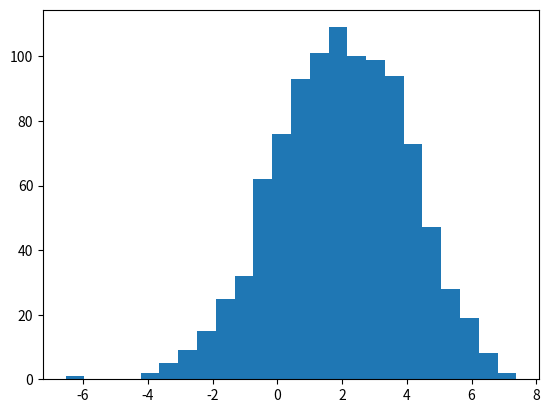

The script that saved this image:
import numpy as np
from random import random

# BASIC FUNCTIONS #

def mean(sample):
    return np.average(sample)

def variance(sample):
    return np.var(sample)

def stdDeviation(sample):
    return np.std(sample)

def skewness(sample):

    m = np.average(sample)
    sk = 0
    for i in sample:

        sk += (i - m)**3
    
    return sk/((len(sample)-1)*(np.std(sample)**3))

def kurtosis(sample):

    m = np.average(sample)
    k = 0

    for i in sample:
        k += (i - m)**4
    
    return k/((len(sample)-1)*np.std(sample)**4)

def stat(sample):
        '''functions that returns mvsk moments of data pdf'''

        m = np.average(sample)
        v = np.var(sample)
        s = skewness(sample)
        k = kurtosis(sample)

        return m,v,s,k
   
# CLASSES #

class toy_Gauss:

    def __init__(self,mean=0,sigma=1,N=1000,n=100) -> None:
        
        self.mean = mean
        self.sigma = sigma
        self.sample = self.normal(N,n)
        self.bins = self.sturges(self.sample)
        self.stats = stat(self.sample)

    def sturges(self,sample):
        '''returns the surges function applied to the sample length'''

        N = len(sample)
        return int(np.ceil(1+3.322*np.log(N)))

    def normal(self,N,n):
        '''toy normal distribution'''

        delta = np.sqrt(3*n)*self.sigma
        a = np.empty(N)

        for i in range(N):

            a[i] = np.average([ np.random.uniform(self.mean-delta , self.mean+delta) for j in range(n) ])
    
        return a  

class toy_Exp:

    def __init__(self,t_o=1,N=1000):
        
        self.t_o = t_o
        self.N = N
        self.bins = int(np.ceil(1+3.322*np.log(N)))
        self.sample = self.exponential()
        self.stats = stat(self.sample)

    def sgl_evt(self):
        '''return number that behave like an exponential '''

        return -self.t_o*np.log(1-random())

    def exponential(self):
        '''returns a toy exponential sample'''

        return [self.sgl_evt() for i in range(self.N)]
    
class toy_Poiss:

    def __init__(self,t_o,t_Max,N):

        self.t_o    = t_o
        self.t_Max  = t_Max
        self.N      = N

        self.bins = int(np.ceil(1+3.322*np.log(N)))
        self.sample = self.Poisson_Distr()
        self.stats = stat(self.sample)

    def singleEventCounter(self):

        t = 0
        counter = 0
        
        while(t < self.t_Max):

            counter += 1

            t += -self.t_o*np.log(1-random())

        return counter

    def Poisson_Distr(self):

        return [self.singleEventCounter() for i in range(self.N)]
    
    def stats2(self):

        m = np.average(self.sample)
        v = m
        s = 1/np.sqrt(m)
        k = 1/m

        return m,v,s,k
    
    


if __name__== '__main__':
    
    import matplotlib.pyplot as plt
    
    #########################################
    #GAUSSIAN TEST
    #########################################

    data = toy_Gauss(mean=2,sigma=2)

    print("mean:\t",data.stats[0],"\n",
          "variance:\t",data.stats[1],"\n",
          "skewness:\t",data.stats[2],"\n",
          "kurtosis:\t",data.stats[3],"\n")
    
    plt.hist(data.sample,bins=data.bins)
    plt.show()

    #########################################
    #EXPONENTIAL TEST
    #########################################

    # to = 4
    # N = 1000
    # data = toy_Exp(to,N)

    # print("mean:\t",data.stats[0],"\n",
    #       "variance:\t",data.stats[1],"\n",
    #       "skewness:\t",data.stats[2],"\n",
    #       "kurtosis:\t",data.stats[3],"\n")

    # plt.hist(data.sample,bins=data.bins)
    # plt.show()

    #########################################
    # POISSON TEST
    #########################################

    # to = 1
    # tmax = 100
    # N = 200

    # data = toy_Poiss(to,tmax,N)

    # print("mean:\t",data.stats[0],"\n",
    #       "variance:\t",data.stats[1],"\n",
    #       "skewness:\t",data.stats[2],"\n",
    #       "kurtosis:\t",data.stats[3],"\n")
    # plt.hist(data.sample)
    # plt.show()
